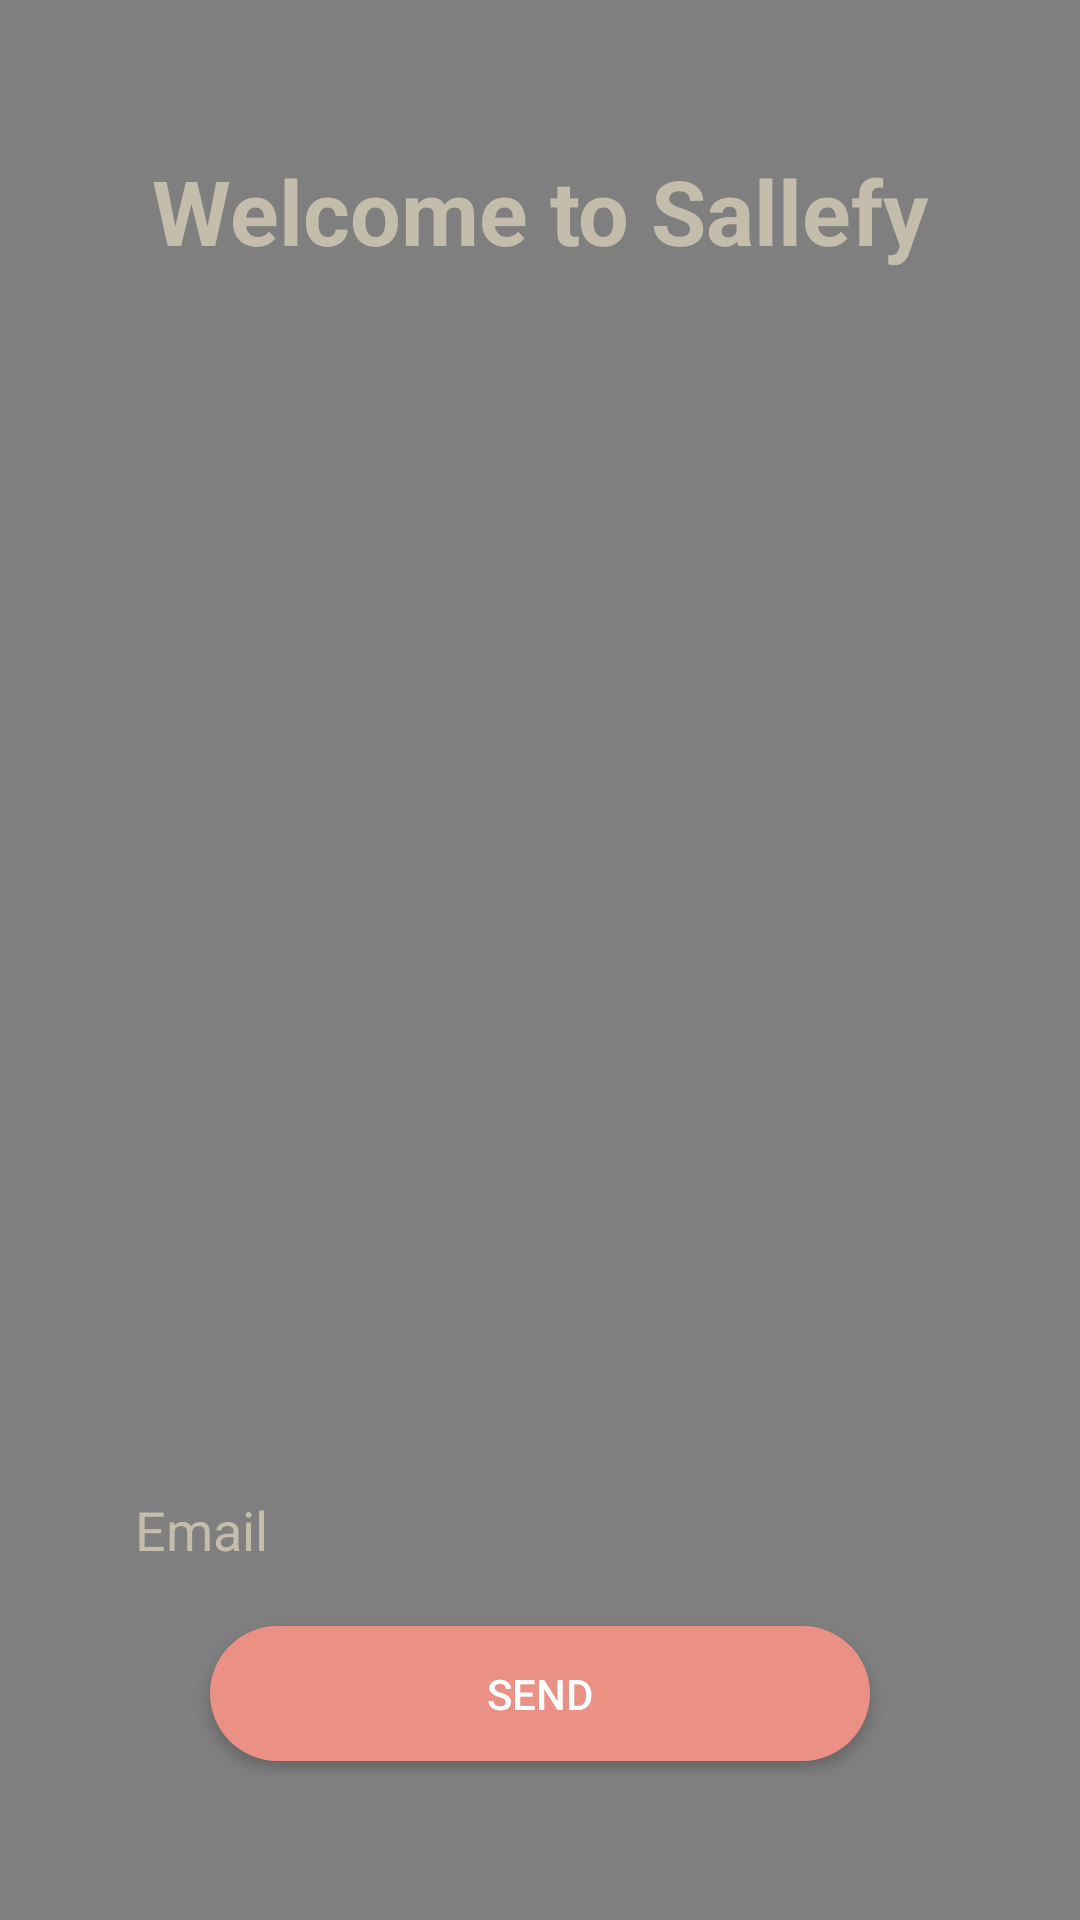

Android layout source for this screen:
<!-- AndroidManifest.xml: application theme AppTheme -->
<!-- res/layout/activity_recover_pass.xml -->
<?xml version="1.0" encoding="utf-8"?>
<layout>

    <androidx.constraintlayout.widget.ConstraintLayout xmlns:android="http://schemas.android.com/apk/res/android"
        xmlns:app="http://schemas.android.com/apk/res-auto"
        xmlns:tools="http://schemas.android.com/tools"
        android:layout_width="match_parent"
        android:layout_height="match_parent"
        tools:context=".activities.access.RecoveryPass">

        <VideoView
            android:id="@+id/videoLogin"
            android:layout_width="0dp"
            android:layout_height="0dp"
            app:layout_constraintBottom_toBottomOf="parent"
            app:layout_constraintEnd_toEndOf="parent"
            app:layout_constraintStart_toStartOf="parent"
            app:layout_constraintTop_toTopOf="parent"
             />

        <androidx.appcompat.widget.AppCompatImageView
            android:layout_width="0dp"
            android:layout_height="0dp"
            android:background="@drawable/signup"
            android:visibility="invisible"
            app:layout_constraintBottom_toBottomOf="parent"
            app:layout_constraintEnd_toEndOf="parent"
            app:layout_constraintStart_toStartOf="parent"
            app:layout_constraintTop_toTopOf="parent" />

        <TextView
             android:layout_width="wrap_content"
            android:layout_height="wrap_content"
            android:layout_marginTop="50dp"
            android:text="@string/welcome_to_sallefy"
            android:textColor="#c4bdab"
            android:textSize="30sp"
            android:textStyle="bold"
            app:layout_constraintEnd_toEndOf="parent"
            app:layout_constraintStart_toStartOf="parent"
            app:layout_constraintTop_toTopOf="parent" />

        <LinearLayout
            android:layout_width="0dp"
            android:layout_height="0dp"
            android:gravity="bottom"
            android:orientation="vertical"
            app:layout_constraintBottom_toBottomOf="parent"
            app:layout_constraintEnd_toEndOf="parent"
            app:layout_constraintHorizontal_bias="1.0"
            app:layout_constraintStart_toStartOf="parent"
            app:layout_constraintTop_toTopOf="parent"
            app:layout_constraintVertical_bias="0.0"
            android:layout_marginBottom="@android:dimen/app_icon_size">

            <EditText
                android:id="@+id/mail_user"
                style="@style/LoginEditText"
                android:layout_width="match_parent"
                android:layout_height="wrap_content"
                android:hint="@string/email"
                />



            <RelativeLayout
                android:layout_width="match_parent"
                android:layout_height="wrap_content"
                android:clipToPadding="false"
                android:gravity="center_horizontal"
                android:padding="5dp">

                <Button
                    android:id="@+id/recovery_button"
                    android:layout_width="220dp"
                    android:layout_height="45dp"
                    android:background="@drawable/button"
                    android:text="@string/send_mail"
                    android:textColor="#fff" />

            </RelativeLayout>


        </LinearLayout>


    </androidx.constraintlayout.widget.ConstraintLayout>
</layout>
<!-- resources referenced by this layout -->
<resources>
  <!-- drawable button (drawable) -->
  <?xml version="1.0" encoding="utf-8"?>
  <shape xmlns:android="http://schemas.android.com/apk/res/android">
      <solid android:color="#ea9085"/>
      <corners android:radius="100dp"/>
  </shape>
  <!-- drawable signup: png bitmap (drawable-v24, 715188 bytes) -->
  <string name="email">Email</string>
  <string name="send_mail">Send</string>
  <string name="welcome_to_sallefy">Welcome to Sallefy</string>
  <style name="LoginEditText">
          <item name="android:padding">15dp</item>
          <item name="android:textColor">@color/colorWhite</item>
          <item name="android:editTextColor">@color/colorWhite</item>
          <item name="android:textColorHint">#c4bdab</item>
      </style>
  <style name="AppTheme" parent="Theme.AppCompat.Light.DarkActionBar">
          
          <item name="colorPrimary">@color/colorPrimary</item>
          <item name="colorPrimaryDark">@color/colorPrimary</item>
          <item name="colorAccent">@color/colorPrimary</item>
      </style>
  <color name="colorWhite">#ffffff</color>
  <color name="colorPrimary">#000000</color>
</resources>
